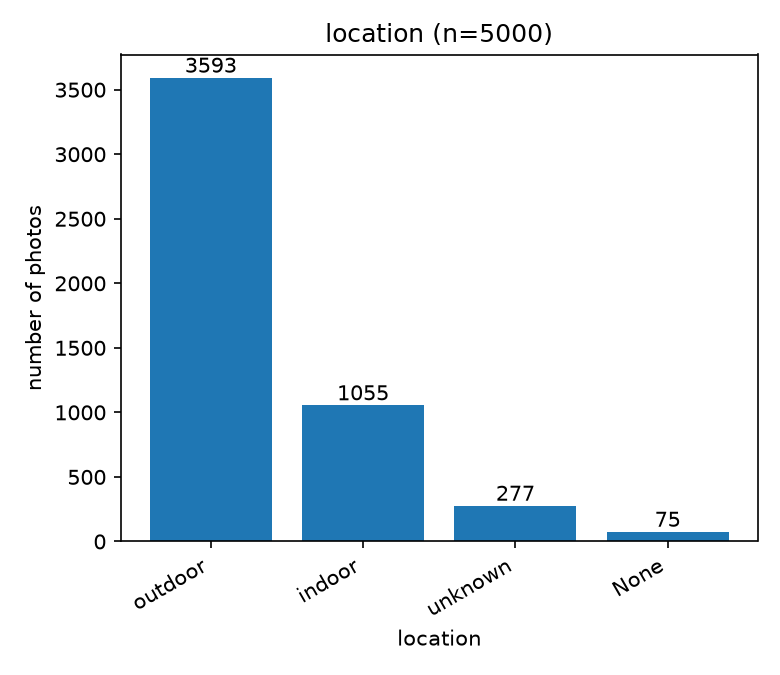

Source data for this figure (header and first rows):
location, n
outdoor, 3593
indoor, 1055
unknown, 277
None, 75
